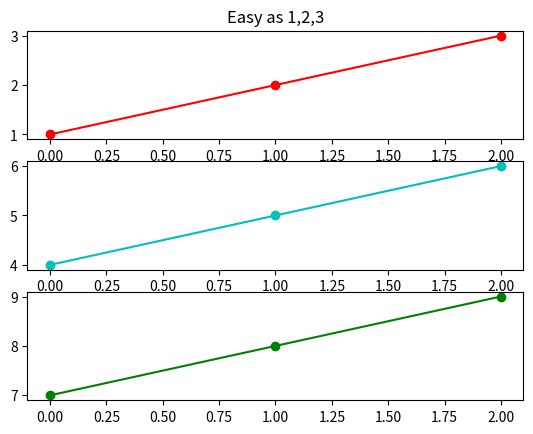
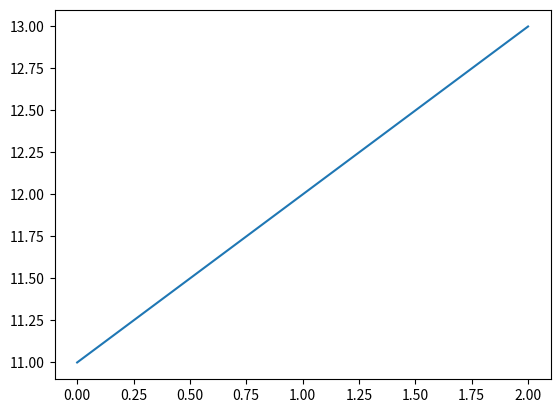

Reproduce these figures in Python, in order.
import matplotlib.pyplot as plt
import warnings

warnings.filterwarnings(action="ignore")

plt.figure(1)
plt.subplot(311)            # 3,1,1 means 3 rows , 1 cols , select block 1
plt.plot([1, 2, 3],'ro-')

plt.subplot(312)            # 3 rows , 1 cols , 2nd block
plt.plot([4, 5, 6],'co-')

plt.subplot(313)
plt.plot([7, 8, 9],'go-')

plt.figure(2)
plt.plot([11, 12, 13])      # if we don't use subplot by default it is 1,1,1

plt.figure(1)
plt.subplot(311)
plt.title('Easy as 1,2,3')

plt.show()
